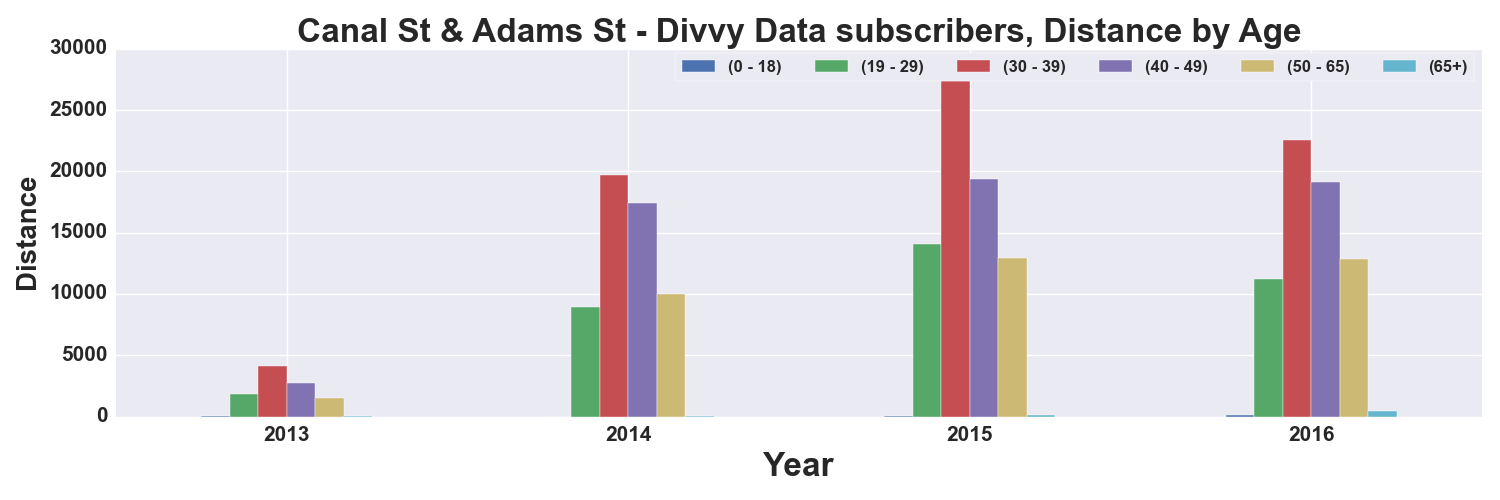

The table this chart was drawn from, first rows:
, START TIME YEAR, DISTANCE_Miles, DISTANCE_Miles, DISTANCE_Miles, DISTANCE_Miles, DISTANCE_Miles, DISTANCE_Miles
AGE_GROUP, , 0 - 18, 19 - 29, 30 - 39, 40 - 49, 50 - 65, 65+
0, 2013, 27.38, 1862, 4125, 2760, 1528, 23.3
1, 2014, 4.664, 8965, 19674, 17401, 9956, 41.54
2, 2015, 82.27, 14034, 27365, 19368, 12900, 142.1
3, 2016, 140.4, 11224, 22592, 19121, 12885, 481
